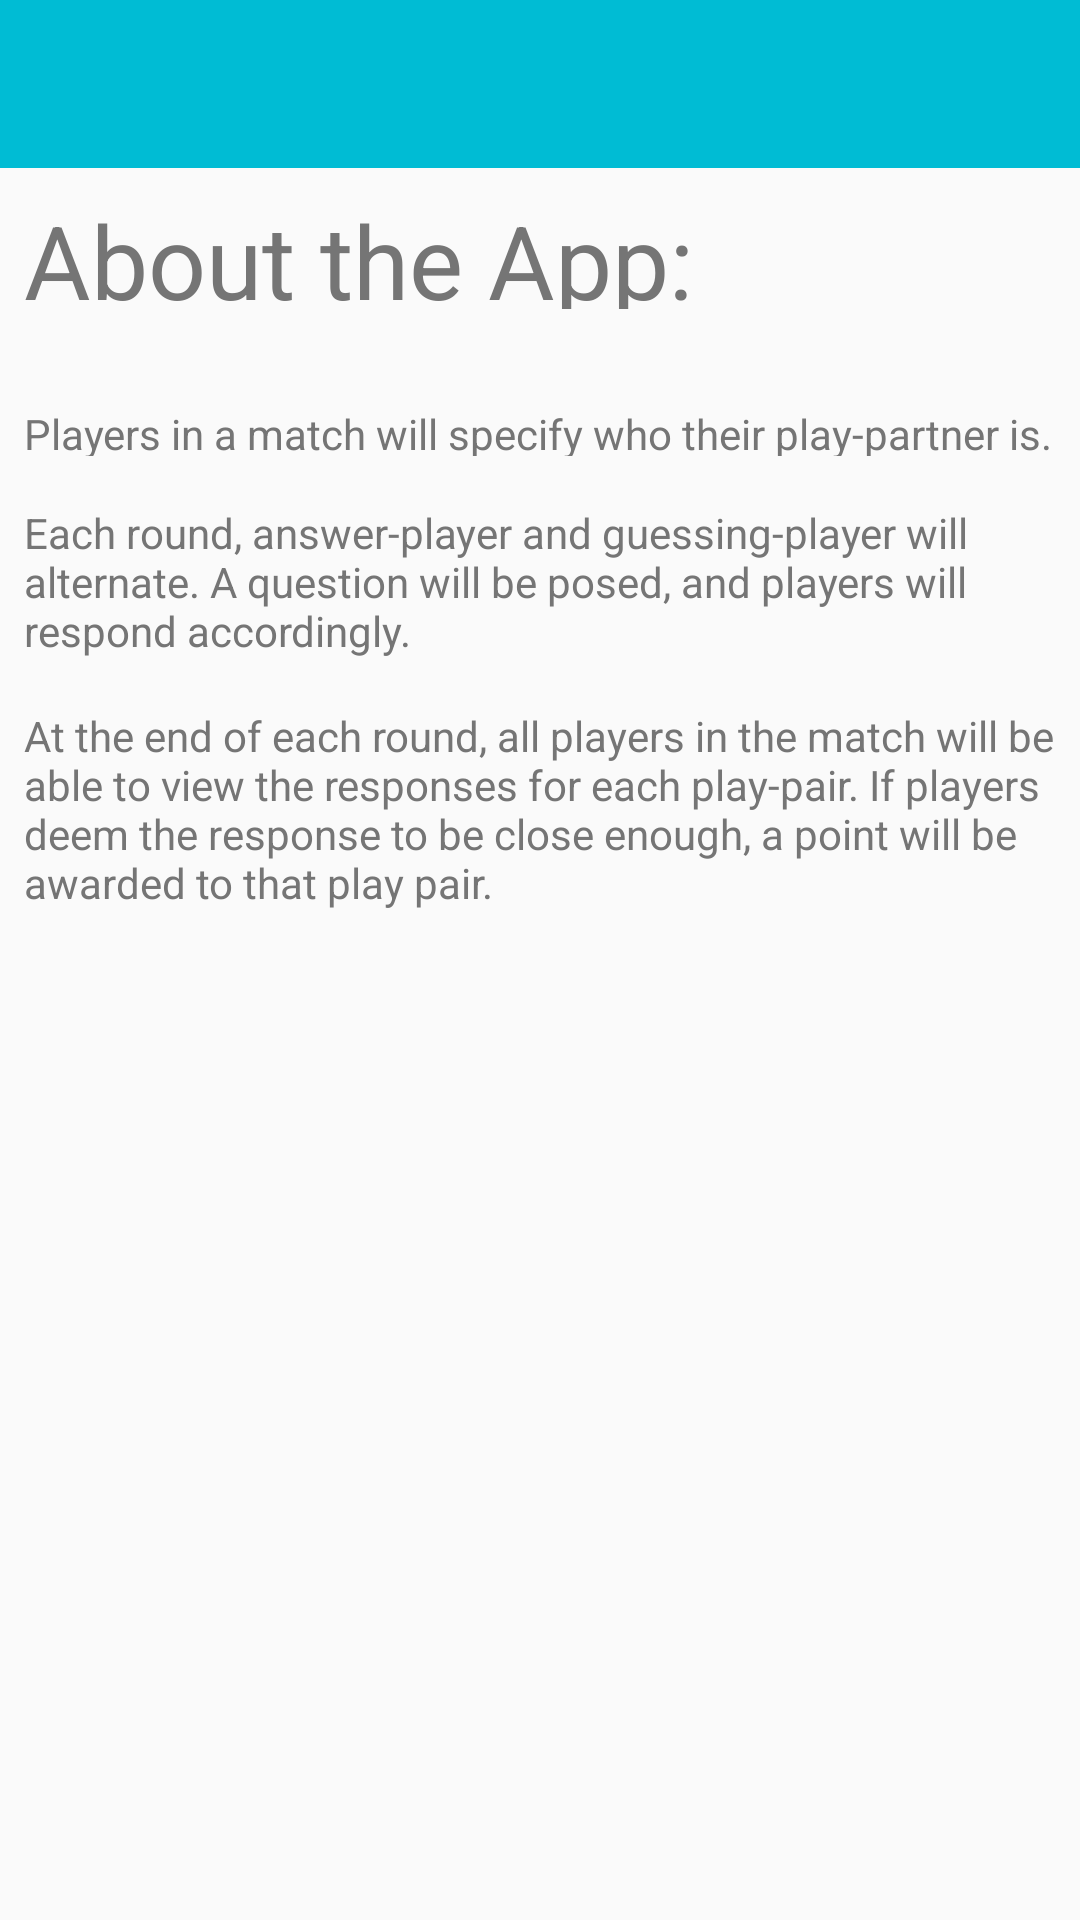

Here is an Android app screen rendered from its layout file. Give the layout XML and the strings, colors and styles it references.
<!-- AndroidManifest.xml: application theme AppTheme -->
<!-- res/layout/activity_about.xml -->
<?xml version="1.0" encoding="utf-8"?>
<android.support.constraint.ConstraintLayout
    xmlns:android="http://schemas.android.com/apk/res/android"
    xmlns:app="http://schemas.android.com/apk/res-auto"
    xmlns:tools="http://schemas.android.com/tools"
    android:layout_width="match_parent"
    android:layout_height="match_parent">

    <android.support.v7.widget.Toolbar
        android:id="@+id/app_menu"
        android:layout_width="0dp"
        android:layout_height="wrap_content"
        android:layout_marginLeft="0dp"
        android:layout_marginRight="0dp"
        android:layout_marginTop="0dp"
        android:background="?attr/colorPrimary"
        android:minHeight="?attr/actionBarSize"
        app:layout_constraintLeft_toLeftOf="parent"
        app:layout_constraintRight_toRightOf="parent"
        app:layout_constraintTop_toTopOf="parent"
        app:theme="@style/ThemeOverlay.AppCompat.Dark"
        app:popupTheme="@style/ThemeOverlay.AppCompat.Light"
        app:layout_constraintHorizontal_bias="0.0" />

    <TextView
        android:id="@+id/header_rules"
        android:layout_width="377dp"
        android:layout_height="39dp"
        android:layout_marginLeft="8dp"
        android:layout_marginRight="8dp"
        android:layout_marginTop="8dp"
        android:text="@string/header_rules"
        android:textAppearance="@style/TextAppearance.AppCompat.Display1"
        app:layout_constraintBottom_toBottomOf="parent"
        app:layout_constraintHorizontal_bias="0.0"
        app:layout_constraintLeft_toLeftOf="parent"
        app:layout_constraintRight_toRightOf="parent"
        app:layout_constraintVertical_bias="0.0"
        android:layout_marginBottom="0dp"
        app:layout_constraintTop_toBottomOf="@+id/app_menu" />

    <TextView
        android:id="@+id/about_app"
        android:layout_width="0dp"
        android:layout_height="0dp"
        android:layout_marginLeft="8dp"
        android:layout_marginRight="8dp"
        android:text="@string/about_app"
        android:textAppearance="@style/TextAppearance.AppCompat.Body1"
        app:layout_constraintHorizontal_bias="0.0"
        app:layout_constraintLeft_toLeftOf="parent"
        app:layout_constraintRight_toRightOf="parent"
        android:layout_marginTop="16dp"
        app:layout_constraintTop_toBottomOf="@+id/header_rules" />

    <TextView
        android:id="@+id/rule1"
        android:layout_width="0dp"
        android:layout_height="17dp"
        android:layout_marginLeft="8dp"
        android:layout_marginRight="0dp"
        android:text="@string/rule1"
        android:textAppearance="@style/TextAppearance.AppCompat.Body1"
        app:layout_constraintHorizontal_bias="0.0"
        app:layout_constraintLeft_toLeftOf="parent"
        app:layout_constraintRight_toRightOf="parent"
        android:layout_marginTop="16dp"
        app:layout_constraintTop_toBottomOf="@+id/about_app" />

    <TextView
        android:id="@+id/rule2"
        android:layout_width="0dp"
        android:layout_height="wrap_content"
        android:text="@string/rule2"
        android:textAppearance="@style/TextAppearance.AppCompat.Body1"
        app:layout_constraintLeft_toLeftOf="parent"
        app:layout_constraintRight_toRightOf="parent"
        android:layout_marginTop="16dp"
        app:layout_constraintTop_toBottomOf="@+id/rule1"
        android:layout_marginLeft="8dp"
        android:layout_marginRight="8dp"
        app:layout_constraintHorizontal_bias="0.0" />

    <TextView
        android:id="@+id/rule3"
        android:layout_width="0dp"
        android:layout_height="wrap_content"
        android:layout_marginTop="16dp"
        android:text="@string/rule3"
        android:textAppearance="@style/TextAppearance.AppCompat.Body1"
        app:layout_constraintLeft_toLeftOf="parent"
        app:layout_constraintRight_toRightOf="parent"
        app:layout_constraintTop_toBottomOf="@+id/rule2"
        app:layout_constraintHorizontal_bias="0.0"
        android:layout_marginLeft="8dp" />
</android.support.constraint.ConstraintLayout>
<!-- resources referenced by this layout -->
<resources>
  <string name="about_app">This app will allow players to guess what another player\'s response to a question will be.</string>
  <string name="header_rules">About the App:</string>
  <string name="rule1">Players in a match will specify who their play-partner is.</string>
  <string name="rule2">Each round, answer-player and guessing-player will alternate. A question will be posed, and players will respond accordingly.</string>
  <string name="rule3">At the end of each round, all players in the match will be able to view the responses for each play-pair. If players deem the response to be close enough, a point will be awarded to that play pair.</string>
  <style name="AppTheme" parent="Theme.AppCompat.Light.NoActionBar">
          <item name="colorPrimary">@color/primary</item>
          <item name="colorPrimaryDark">@color/primary_dark</item>
          <item name="colorAccent">@color/accent</item>
          <item name="android:textColorPrimary">@color/primary_text</item>
          <item name="android:textColor">@color/secondary_text</item>
      </style>
  <color name="primary">#00BCD4</color>
  <color name="primary_dark">#0097A7</color>
  <color name="accent">#FF4081</color>
  <color name="primary_text">#212121</color>
  <color name="secondary_text">#757575</color>
</resources>
